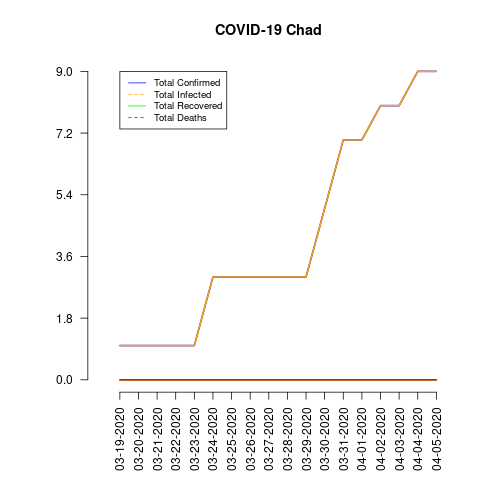

Source data for this figure (header and first rows):
date, total_confirmed, total_deaths, total_recovered, total_infected, mortality_rate, recovery_rate, daily_growth_rate
03-19-2020, 1, 0, 0, 1, 0.0, 0.0, 0
03-20-2020, 1, 0, 0, 1, 0.0, 0.0, 0.0
03-21-2020, 1, 0, 0, 1, 0.0, 0.0, 0.0
03-22-2020, 1, 0, 0, 1, 0.0, 0.0, 0.0
03-23-2020, 1, 0, 0, 1, 0.0, 0.0, 0.0
03-24-2020, 3, 0, 0, 3, 0.0, 0.0, 2.0
03-25-2020, 3, 0, 0, 3, 0.0, 0.0, 0.0
03-26-2020, 3, 0, 0, 3, 0.0, 0.0, 0.0
03-27-2020, 3, 0, 0, 3, 0.0, 0.0, 0.0
03-28-2020, 3, 0, 0, 3, 0.0, 0.0, 0.0
03-29-2020, 3, 0, 0, 3, 0.0, 0.0, 0.0
03-30-2020, 5, 0, 0, 5, 0.0, 0.0, 0.6667
03-31-2020, 7, 0, 0, 7, 0.0, 0.0, 0.4
04-01-2020, 7, 0, 0, 7, 0.0, 0.0, 0.0
04-02-2020, 8, 0, 0, 8, 0.0, 0.0, 0.1429
04-03-2020, 8, 0, 0, 8, 0.0, 0.0, 0.0
04-04-2020, 9, 0, 0, 9, 0.0, 0.0, 0.125
04-05-2020, 9, 0, 0, 9, 0.0, 0.0, 0.0
